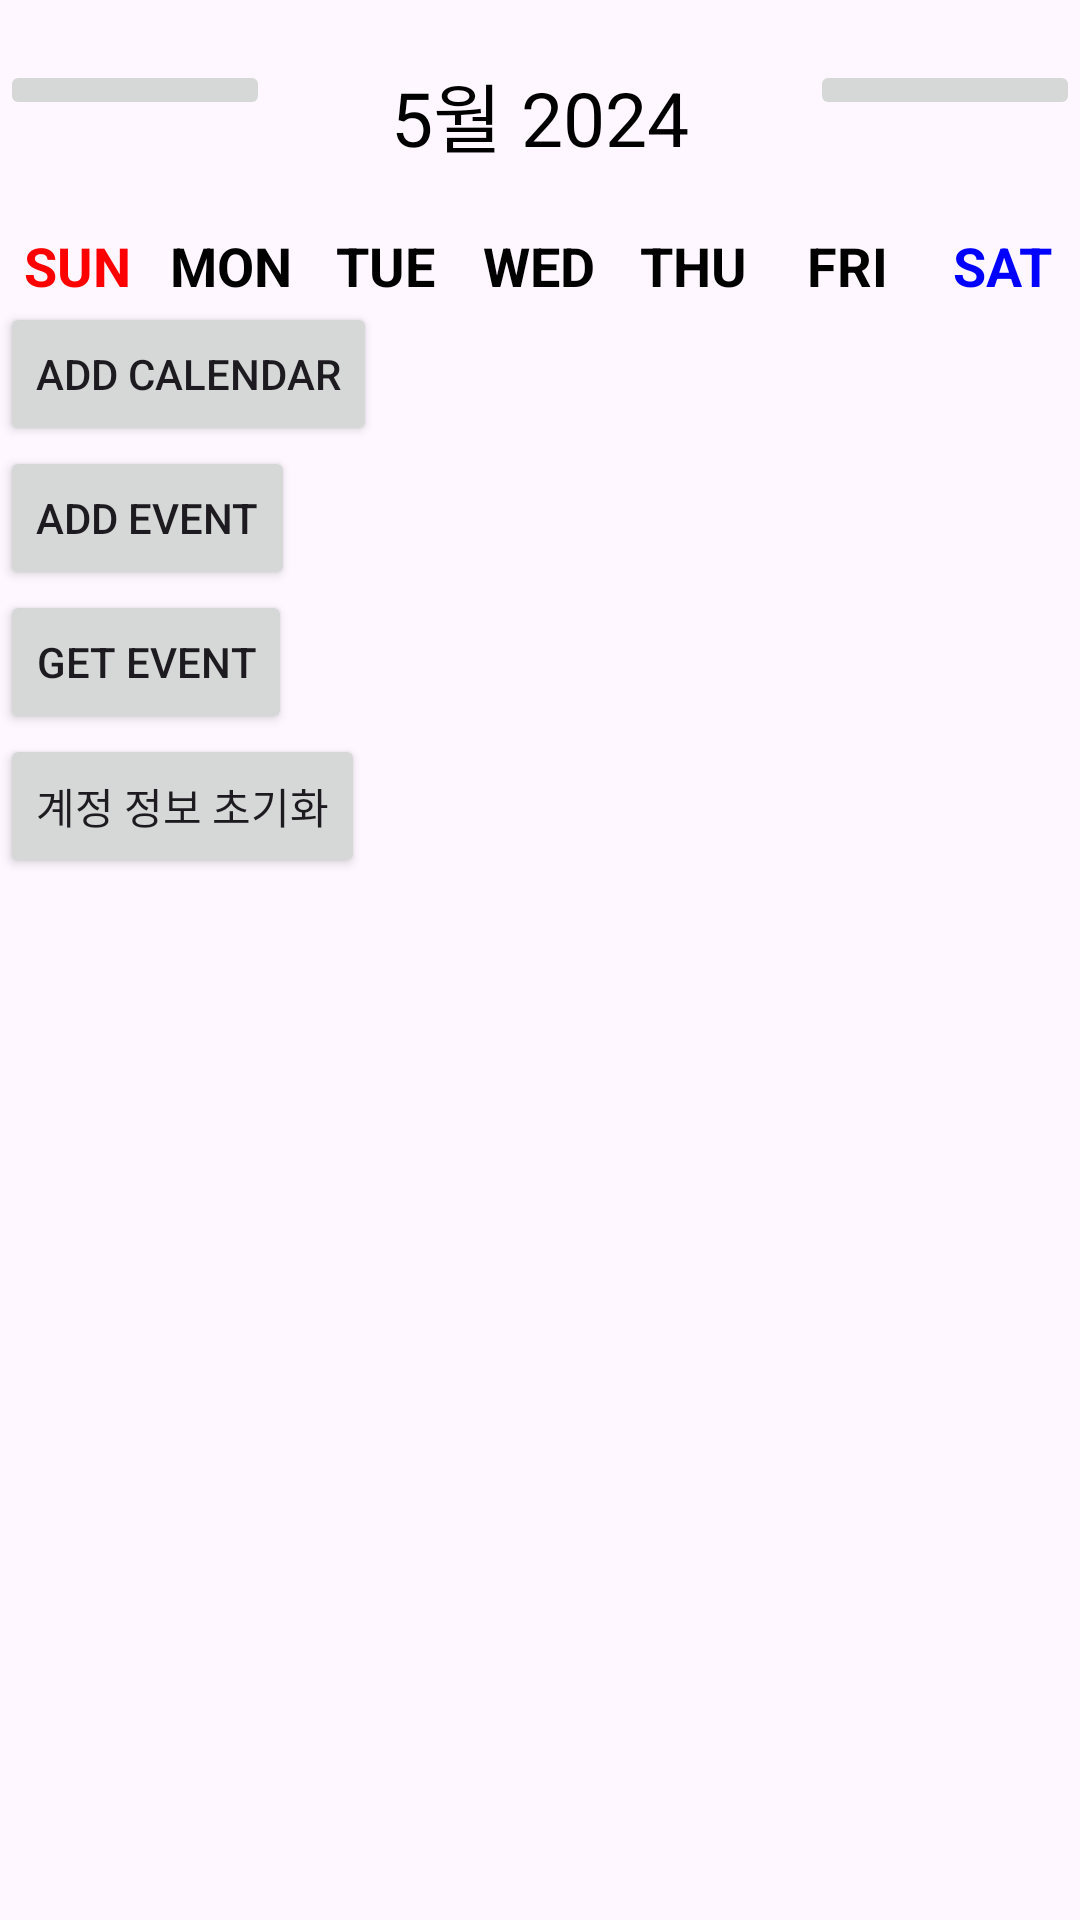

Here is an Android app screen rendered from its layout file. Give the layout XML and the strings, colors and styles it references.
<!-- AndroidManifest.xml: application theme Theme.FirebaseTest -->
<!-- res/layout/activity_calendar.xml -->
<?xml version="1.0" encoding="utf-8"?>
<LinearLayout xmlns:android="http://schemas.android.com/apk/res/android"
    android:layout_width="match_parent"
    android:layout_height="match_parent"
    android:orientation="vertical">

    <LinearLayout
        android:layout_width="match_parent"
        android:layout_height="wrap_content"
        android:layout_marginTop="20dp"
        android:layout_marginBottom="20dp"
        android:orientation="horizontal">

        <ImageButton
            android:id="@+id/pre_btn"
            android:layout_width="0dp"
            android:layout_height="wrap_content"
            android:layout_weight="1"
            android:src="@drawable/ic_previous"/>
        <TextView
            android:id="@+id/monthYearText"
            android:layout_width="0dp"
            android:layout_height="wrap_content"
            android:layout_weight="2"
            android:text="5월 2024"
            android:textAlignment="center"
            android:textSize="25dp"
            android:textColor="@color/black"/>
        <ImageButton
            android:id="@+id/next_btn"
            android:layout_width="0dp"
            android:layout_height="wrap_content"
            android:layout_weight="1"
            android:src="@drawable/ic_next"/>
    </LinearLayout>

    <LinearLayout
        android:layout_width="match_parent"
        android:layout_height="wrap_content"
        android:orientation="horizontal">

        <TextView
            android:layout_width="0dp"
            android:layout_height="wrap_content"
            android:layout_weight="1"
            android:text="SUN"
            android:textStyle="bold"
            android:textSize="18sp"
            android:textAlignment="center"
            android:textColor="@color/red"/>
        <TextView
            android:layout_width="0dp"
            android:layout_height="wrap_content"
            android:layout_weight="1"
            android:text="MON"
            android:textStyle="bold"
            android:textSize="18sp"
            android:textAlignment="center"
            android:textColor="@color/black"/>
        <TextView
            android:layout_width="0dp"
            android:layout_height="wrap_content"
            android:layout_weight="1"
            android:text="TUE"
            android:textStyle="bold"
            android:textSize="18sp"
            android:textAlignment="center"
            android:textColor="@color/black"/>
        <TextView
            android:layout_width="0dp"
            android:layout_height="wrap_content"
            android:layout_weight="1"
            android:text="WED"
            android:textStyle="bold"
            android:textSize="18sp"
            android:textAlignment="center"
            android:textColor="@color/black"/>
        <TextView
            android:layout_width="0dp"
            android:layout_height="wrap_content"
            android:layout_weight="1"
            android:text="THU"
            android:textStyle="bold"
            android:textSize="18sp"
            android:textAlignment="center"
            android:textColor="@color/black"/>
        <TextView
            android:layout_width="0dp"
            android:layout_height="wrap_content"
            android:layout_weight="1"
            android:text="FRI"
            android:textStyle="bold"
            android:textSize="18sp"
            android:textAlignment="center"
            android:textColor="@color/black"/>
        <TextView
            android:layout_width="0dp"
            android:layout_height="wrap_content"
            android:layout_weight="1"
            android:text="SAT"
            android:textStyle="bold"
            android:textSize="18sp"
            android:textAlignment="center"
            android:textColor="@color/blue"/>
    </LinearLayout>

    <androidx.recyclerview.widget.RecyclerView
        android:id="@+id/recyclerview"
        android:layout_width="match_parent"
        android:layout_height="wrap_content"/>

    <LinearLayout
        android:layout_width="match_parent"
        android:layout_height="match_parent"
        android:orientation="vertical">
        <Button
            android:id="@+id/button_main_add_calendar"
            android:layout_width="wrap_content"
            android:layout_height="wrap_content"
            android:layout_centerHorizontal="true"
            android:layout_centerVertical="true"
            android:text="Add Calendar" />
        <Button
            android:id="@+id/button_main_add_event"
            android:layout_width="wrap_content"
            android:layout_height="wrap_content"
            android:layout_centerHorizontal="true"
            android:layout_centerVertical="true"
            android:text="Add Event" />
        <Button
            android:id="@+id/button_main_get_event"
            android:layout_width="wrap_content"
            android:layout_height="wrap_content"
            android:layout_centerHorizontal="true"
            android:layout_centerVertical="true"
            android:text="Get Event" />

        <Button
            android:id="@+id/change_account_button"
            android:layout_width="wrap_content"
            android:layout_height="wrap_content"
            android:text="계정 정보 초기화" />
    </LinearLayout>
</LinearLayout>
<!-- resources referenced by this layout -->
<resources>
  <color name="black">#FF000000</color>
  <color name="blue">#0000FF</color>
  <color name="red">#FF0000</color>
  <style name="Theme.FirebaseTest" parent="Base.Theme.FirebaseTest" />
  <style name="Base.Theme.FirebaseTest" parent="Theme.Material3.DayNight.NoActionBar">
          
           <item name="colorPrimary">@color/Primary</item>
          <item name="colorSecondary">@color/Secondary</item>
          <item name="colorAccent">@color/colorAccent</item>
      </style>
  <color name="Primary">#FF203751</color>
  <color name="Secondary">#FFDCD9C2</color>
  <color name="colorAccent">#FFDCD9C2</color>
</resources>
